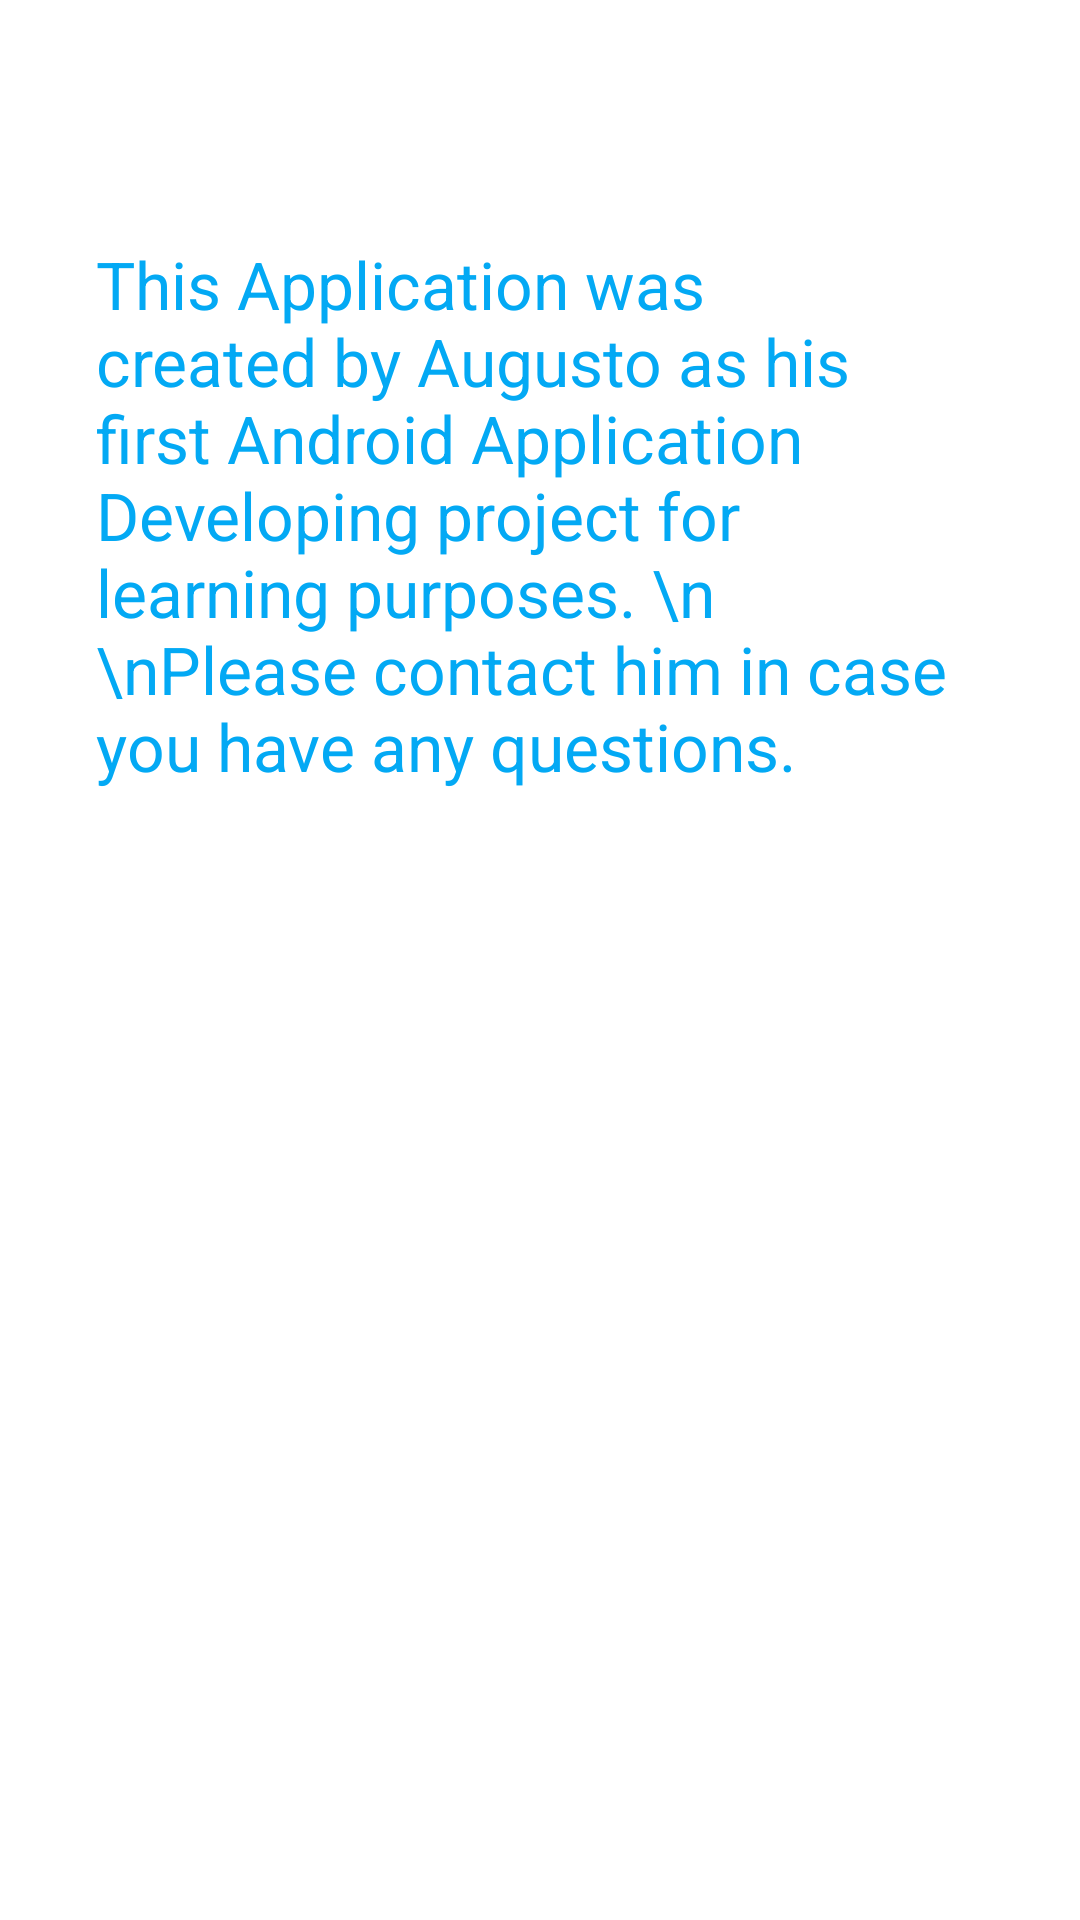

Produce the Android XML layout that renders to this screen, including the resource entries it uses.
<!-- AndroidManifest.xml: application theme Theme.ExpensesStevdza -->
<!-- res/layout/activity_about.xml -->
<?xml version="1.0" encoding="utf-8"?>
<androidx.constraintlayout.widget.ConstraintLayout xmlns:android="http://schemas.android.com/apk/res/android"
    xmlns:app="http://schemas.android.com/apk/res-auto"
    xmlns:tools="http://schemas.android.com/tools"
    android:layout_width="match_parent"
    android:layout_height="match_parent"
    tools:context=".AboutActivity">

    <TextView
        android:id="@+id/aboutText"
        android:layout_width="0dp"
        android:layout_height="wrap_content"
        android:layout_marginStart="32dp"
        android:layout_marginTop="80dp"
        android:layout_marginEnd="32dp"
        android:text="This Application was created by Augusto as his first Android Application Developing project for learning purposes. \n \nPlease contact him in case you have any questions."
        android:textColor="@color/light_blue_sky"
        android:textSize="22sp"
        app:layout_constraintEnd_toEndOf="parent"
        app:layout_constraintStart_toStartOf="parent"
        app:layout_constraintTop_toTopOf="parent" />

</androidx.constraintlayout.widget.ConstraintLayout>
<!-- resources referenced by this layout -->
<resources>
  <color name="light_blue_sky">#03A9F4</color>
  <style name="Theme.ExpensesStevdza" parent="Theme.MaterialComponents.DayNight">
          <item name="android:actionBarTheme">@color/design_default_color_on_secondary</item>
  
          
          <item name="colorPrimary">@color/dark_blue</item>
          <item name="colorPrimaryVariant">@color/light_blue</item>
          <item name="colorOnPrimary">@color/light_blue_pOn</item>
          
          <item name="colorSecondary">@color/dark_blue</item>
          <item name="colorSecondaryVariant">@color/light_blue</item>
          <item name="colorOnSecondary">@color/black</item>
          
          <item name="android:statusBarColor" tools:targetApi="l">?attr/colorOnSecondary</item>
          
      </style>
  <color name="dark_blue">#9C002698</color>
  <color name="light_blue">#35A9F8</color>
  <color name="light_blue_pOn">#0093c4</color>
  <color name="black">#FF000000</color>
</resources>
